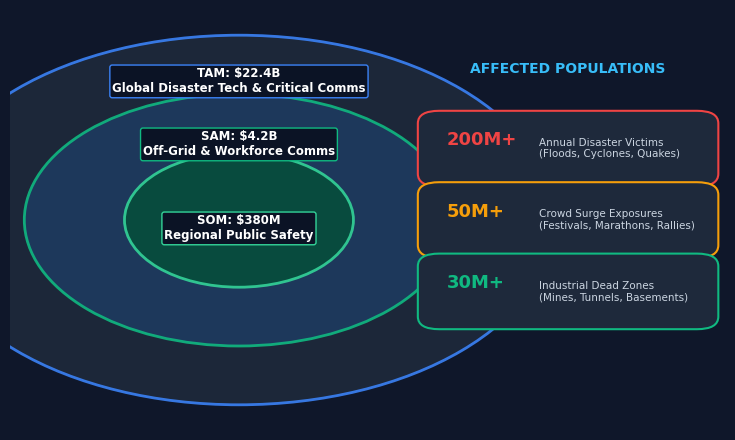
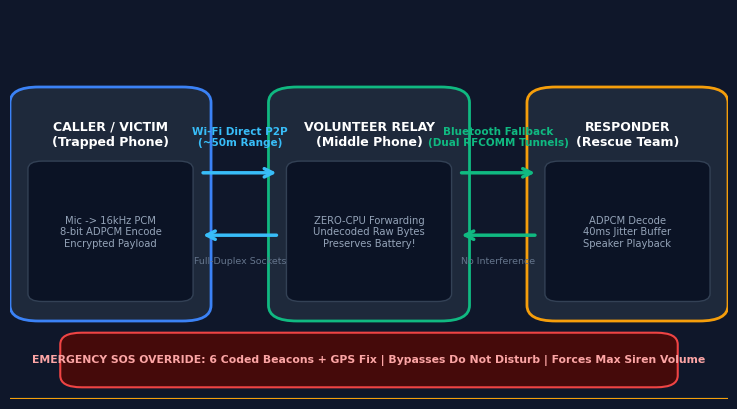
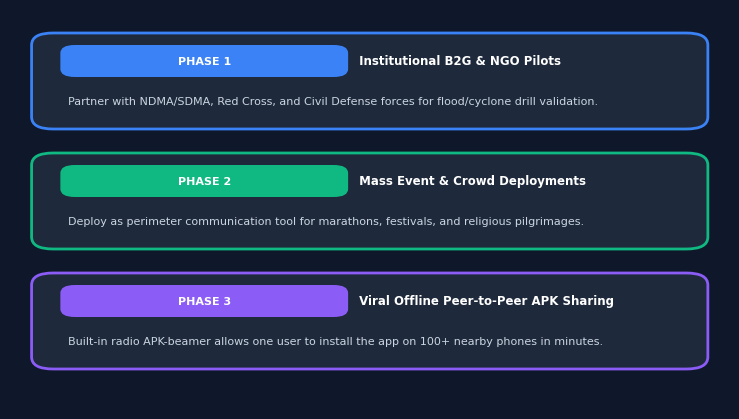
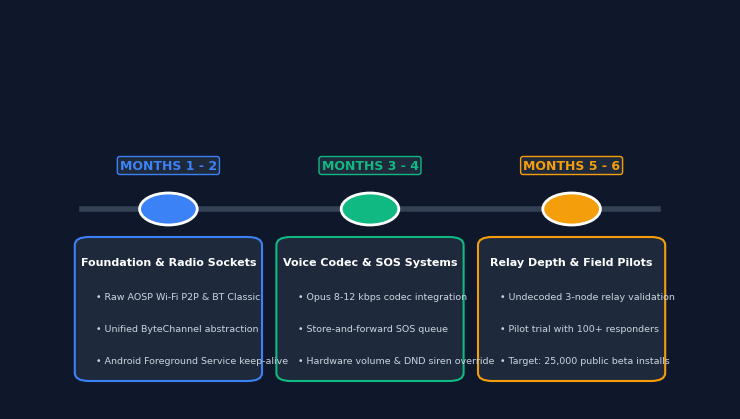

Here is the Python script that generated these plots, in order:
# Vois autonomous relay and presentation suite
import os
import matplotlib.pyplot as plt
import matplotlib.patches as patches
import numpy as np
from PIL import Image

os.makedirs('slide_assets', exist_ok=True)

# Set high DPI and aesthetic styling
plt.rcParams['font.sans-serif'] = 'Helvetica', 'Arial', 'DejaVu Sans'
plt.rcParams['axes.edgecolor'] = '#334155'
plt.rcParams['axes.linewidth'] = 0.8

# -------------------------------------------------------------
# 1. Scope & Market Diagram (problem_scope.png)
# -------------------------------------------------------------
def make_scope_diagram():
    fig, ax = plt.subplots(figsize=(7.5, 4.5), dpi=200)
    fig.patch.set_facecolor('#0f172a')
    ax.set_facecolor('#0f172a')

    # Market Circles (TAM / SAM / SOM)
    circles = [
        (0.32, 0.5, 0.44, '#1e293b', '#3b82f6', 'TAM: $22.4B\nGlobal Disaster Tech & Critical Comms', (0.32, 0.83)),
        (0.32, 0.5, 0.30, '#1e3a5f', '#10b981', 'SAM: $4.2B\nOff-Grid & Workforce Comms', (0.32, 0.68)),
        (0.32, 0.5, 0.16, '#064e3b', '#34d399', 'SOM: $380M\nRegional Public Safety', (0.32, 0.48)),
    ]
    for x, y, r, fc, ec, lbl, txt_pos in circles:
        c = patches.Circle((x, y), r, facecolor=fc, edgecolor=ec, linewidth=2, alpha=0.9)
        ax.add_patch(c)
        ax.text(txt_pos[0], txt_pos[1], lbl, color='#ffffff', fontsize=8.5, weight='bold',
                ha='center', va='center', bbox=dict(boxstyle='round,pad=0.2', facecolor='#0b1325', edgecolor=ec, lw=1))

    # Population Stats Box
    ax.text(0.78, 0.85, 'AFFECTED POPULATIONS', color='#38bdf8', fontsize=10, weight='bold', ha='center')
    
    stats = [
        ('200M+', 'Annual Disaster Victims\n(Floods, Cyclones, Quakes)', '#ef4444'),
        ('50M+', 'Crowd Surge Exposures\n(Festivals, Marathons, Rallies)', '#f59e0b'),
        ('30M+', 'Industrial Dead Zones\n(Mines, Tunnels, Basements)', '#10b981'),
    ]
    
    y_pos = 0.68
    for num, desc, col in stats:
        rect = patches.FancyBboxPatch((0.59, y_pos - 0.08), 0.38, 0.14,
                                      boxstyle="round,pad=0.02,rounding_size=0.03",
                                      facecolor='#1e293b', edgecolor=col, linewidth=1.5)
        ax.add_patch(rect)
        ax.text(0.61, y_pos + 0.01, num, color=col, fontsize=13, weight='bold', va='center')
        ax.text(0.74, y_pos - 0.01, desc, color='#cbd5e1', fontsize=7.5, va='center')
        y_pos -= 0.17

    ax.set_xlim(0, 1)
    ax.set_ylim(0, 1)
    ax.axis('off')
    plt.tight_layout()
    plt.savefig('slide_assets/problem_scope.png', facecolor=fig.get_facecolor(), edgecolor='none', bbox_inches='tight')
    plt.close()

# -------------------------------------------------------------
# 2. Architecture & Relay Diagram (solution_architecture.png)
# -------------------------------------------------------------
def make_architecture_diagram():
    fig, ax = plt.subplots(figsize=(8.0, 4.2), dpi=200)
    fig.patch.set_facecolor('#0f172a')
    ax.set_facecolor('#0f172a')

    # Nodes
    nodes = [
        (0.14, 0.5, 'CALLER / VICTIM\n(Trapped Phone)', '#3b82f6', 'Mic -> 16kHz PCM\n8-bit ADPCM Encode\nEncrypted Payload'),
        (0.50, 0.5, 'VOLUNTEER RELAY\n(Middle Phone)', '#10b981', 'ZERO-CPU Forwarding\nUndecoded Raw Bytes\nPreserves Battery!'),
        (0.86, 0.5, 'RESPONDER\n(Rescue Team)', '#f59e0b', 'ADPCM Decode\n40ms Jitter Buffer\nSpeaker Playback'),
    ]

    for x, y, title, col, detail in nodes:
        box = patches.FancyBboxPatch((x - 0.12, y - 0.28), 0.24, 0.56,
                                     boxstyle="round,pad=0.02,rounding_size=0.04",
                                     facecolor='#1e293b', edgecolor=col, linewidth=2)
        ax.add_patch(box)
        # Header inside box
        ax.text(x, y + 0.18, title, color='#ffffff', fontsize=9, weight='bold', ha='center', va='center')
        ax.axhline(0, color=col)
        # Inner detail box
        detail_box = patches.FancyBboxPatch((x - 0.105, y - 0.24), 0.21, 0.34,
                                            boxstyle="round,pad=0.01,rounding_size=0.02",
                                            facecolor='#0b1325', edgecolor='#334155', linewidth=1)
        ax.add_patch(detail_box)
        ax.text(x, y - 0.07, detail, color='#94a3b8', fontsize=7.2, ha='center', va='center', multialignment='center')

    # Connecting Links (Arrows)
    # Link 1
    ax.annotate('', xy=(0.375, 0.58), xytext=(0.265, 0.58),
                arrowprops=dict(arrowstyle="->", color='#38bdf8', lw=2.5, mutation_scale=15))
    ax.annotate('', xy=(0.265, 0.42), xytext=(0.375, 0.42),
                arrowprops=dict(arrowstyle="->", color='#38bdf8', lw=2.5, mutation_scale=15))
    ax.text(0.32, 0.65, 'Wi-Fi Direct P2P\n(~50m Range)', color='#38bdf8', fontsize=7.5, weight='bold', ha='center')
    ax.text(0.32, 0.35, 'Full-Duplex Sockets', color='#64748b', fontsize=6.8, ha='center')

    # Link 2
    ax.annotate('', xy=(0.735, 0.58), xytext=(0.625, 0.58),
                arrowprops=dict(arrowstyle="->", color='#10b981', lw=2.5, mutation_scale=15))
    ax.annotate('', xy=(0.625, 0.42), xytext=(0.735, 0.42),
                arrowprops=dict(arrowstyle="->", color='#10b981', lw=2.5, mutation_scale=15))
    ax.text(0.68, 0.65, 'Bluetooth Fallback\n(Dual RFCOMM Tunnels)', color='#10b981', fontsize=7.5, weight='bold', ha='center')
    ax.text(0.68, 0.35, 'No Interference', color='#64748b', fontsize=6.8, ha='center')

    # Bottom Callout banner: Emergency SOS
    sos_banner = patches.FancyBboxPatch((0.08, 0.04), 0.84, 0.12,
                                       boxstyle="round,pad=0.01,rounding_size=0.03",
                                       facecolor='#450a0a', edgecolor='#ef4444', linewidth=1.5)
    ax.add_patch(sos_banner)
    ax.text(0.5, 0.10, 'EMERGENCY SOS OVERRIDE: 6 Coded Beacons + GPS Fix | Bypasses Do Not Disturb | Forces Max Siren Volume',
            color='#fca5a5', fontsize=7.8, weight='bold', ha='center', va='center')

    ax.set_xlim(0, 1)
    ax.set_ylim(0, 1)
    ax.axis('off')
    plt.tight_layout()
    plt.savefig('slide_assets/solution_architecture.png', facecolor=fig.get_facecolor(), edgecolor='none', bbox_inches='tight')
    plt.close()

# -------------------------------------------------------------
# 3. GTM Strategy Diagram (gtm_funnel.png)
# -------------------------------------------------------------
def make_gtm_diagram():
    fig, ax = plt.subplots(figsize=(7.5, 4.3), dpi=200)
    fig.patch.set_facecolor('#0f172a')
    ax.set_facecolor('#0f172a')

    stages = [
        ('PHASE 1: Institutional B2G & NGO Pilots',
         'Partner with NDMA/SDMA, Red Cross, and Civil Defense forces for flood/cyclone drill validation.',
         '#3b82f6', 0.82),
        ('PHASE 2: Mass Event & Crowd Deployments',
         'Deploy as perimeter communication tool for marathons, festivals, and religious pilgrimages.',
         '#10b981', 0.52),
        ('PHASE 3: Viral Offline Peer-to-Peer APK Sharing',
         'Built-in radio APK-beamer allows one user to install the app on 100+ nearby phones in minutes.',
         '#8b5cf6', 0.22),
    ]

    for title, desc, col, y in stages:
        # Step card
        card = patches.FancyBboxPatch((0.05, y - 0.10), 0.90, 0.20,
                                      boxstyle="round,pad=0.02,rounding_size=0.03",
                                      facecolor='#1e293b', edgecolor=col, linewidth=2)
        ax.add_patch(card)
        # Tag pill
        pill = patches.FancyBboxPatch((0.08, y + 0.02), 0.38, 0.06,
                                      boxstyle="round,pad=0.01,rounding_size=0.02",
                                      facecolor=col, edgecolor='none')
        ax.add_patch(pill)
        ax.text(0.27, y + 0.05, title.split(':')[0], color='#ffffff', fontsize=8, weight='bold', ha='center', va='center')
        ax.text(0.48, y + 0.05, title.split(':')[1], color='#ffffff', fontsize=8.5, weight='bold', va='center')
        ax.text(0.08, y - 0.05, desc, color='#cbd5e1', fontsize=8.0, va='center')

    ax.set_xlim(0, 1)
    ax.set_ylim(0, 1)
    ax.axis('off')
    plt.tight_layout()
    plt.savefig('slide_assets/gtm_funnel.png', facecolor=fig.get_facecolor(), edgecolor='none', bbox_inches='tight')
    plt.close()

# -------------------------------------------------------------
# 4. Roadmap Diagram (roadmap_timeline.png)
# -------------------------------------------------------------
def make_roadmap_diagram():
    fig, ax = plt.subplots(figsize=(7.5, 4.3), dpi=200)
    fig.patch.set_facecolor('#0f172a')
    ax.set_facecolor('#0f172a')

    # Main timeline axis
    ax.plot([0.1, 0.9], [0.5, 0.5], color='#334155', lw=4, zorder=1)

    phases = [
        (0.22, 'MONTHS 1 - 2', 'Foundation & Radio Sockets',
         ['Raw AOSP Wi-Fi P2P & BT Classic',
          'Unified ByteChannel abstraction',
          'Android Foreground Service keep-alive'],
         '#3b82f6'),
        (0.50, 'MONTHS 3 - 4', 'Voice Codec & SOS Systems',
         ['Opus 8-12 kbps codec integration',
          'Store-and-forward SOS queue',
          'Hardware volume & DND siren override'],
         '#10b981'),
        (0.78, 'MONTHS 5 - 6', 'Relay Depth & Field Pilots',
         ['Undecoded 3-node relay validation',
          'Pilot trial with 100+ responders',
          'Target: 25,000 public beta installs'],
         '#f59e0b'),
    ]

    for x, time_lbl, phase_name, bullets, col in phases:
        # Timeline node circle
        circle = patches.Circle((x, 0.5), 0.04, facecolor=col, edgecolor='#ffffff', lw=2, zorder=3)
        ax.add_patch(circle)
        
        # Time badge
        ax.text(x, 0.60, time_lbl, color=col, fontsize=9, weight='bold', ha='center',
                bbox=dict(boxstyle='round,pad=0.2', facecolor='#1e293b', edgecolor=col, lw=1))
        
        # Card below
        card = patches.FancyBboxPatch((x - 0.12, 0.08), 0.24, 0.34,
                                      boxstyle="round,pad=0.01,rounding_size=0.02",
                                      facecolor='#1e293b', edgecolor=col, linewidth=1.5)
        ax.add_patch(card)
        ax.text(x, 0.36, phase_name, color='#ffffff', fontsize=8, weight='bold', ha='center')
        
        b_y = 0.28
        for b in bullets:
            ax.text(x - 0.10, b_y, f"• {b}", color='#cbd5e1', fontsize=6.8, va='center')
            b_y -= 0.08

    ax.set_xlim(0, 1)
    ax.set_ylim(0, 1)
    ax.axis('off')
    plt.tight_layout()
    plt.savefig('slide_assets/roadmap_timeline.png', facecolor=fig.get_facecolor(), edgecolor='none', bbox_inches='tight')
    plt.close()

if __name__ == '__main__':
    make_scope_diagram()
    make_architecture_diagram()
    make_gtm_diagram()
    make_roadmap_diagram()
    print("All diagrams generated successfully.")
